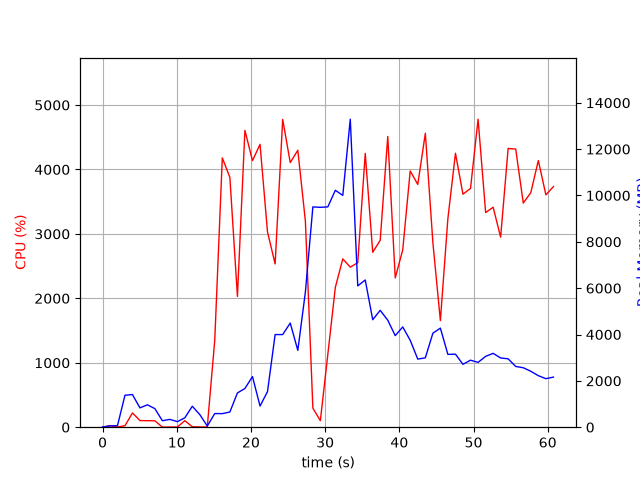

The data file committed next to this chart (first rows):
elapsed_time, nproc, cpu, mem_real, mem_virtual
3.552436828613281e-05, 1, 0.0, 10.02, 3186
1.006, 2, 24.8, 54.66, 238.1
2.014, 2, 3.0, 68.15, 251.3
3.022, 7, 22.8, 1378, 4882
4.03, 7, 221.2, 1409, 4901
5.038, 4, 103.1, 834.3, 3356
6.047, 7, 101.1, 966.2, 5734
7.056, 3, 99.1, 801.2, 3013
8.065, 3, 1.0, 279, 2355
9.073, 3, 3.0, 337.1, 2435
10.08, 3, 2.0, 239, 2350
11.09, 3, 101.2, 404.2, 2476
12.1, 7, 6.9, 904.5, 4138
13.11, 5, 4.0, 545.2, 3193
14.11, 2, 2.0, 49.73, 3324
15.12, 1, 1350, 589, 4588
16.14, 1, 4180, 585.6, 4972
17.16, 1, 3877, 655.6, 5008
18.18, 1, 2029, 1478, 6852
19.19, 1, 4606, 1670, 6852
20.21, 1, 4137, 2184, 8388
21.23, 1, 4390, 912.2, 8396
22.23, 1, 3030, 1537, 8980
23.26, 1, 2534, 3997, 10830
24.28, 1, 4777, 3997, 10830
25.3, 1, 4106, 4494, 10830
26.32, 1, 4298, 3315, 10830
27.34, 1, 3200, 5831, 14419
28.35, 1, 296.1, 9506, 19539
29.36, 1, 101.2, 9488, 19539
30.36, 1, 1130, 9507, 19539
31.37, 1, 2168, 10224, 19546
32.38, 1, 2613, 10003, 25733
33.39, 1, 2484, 13291, 25921
34.4, 1, 2553, 6098, 26113
35.41, 1, 4250, 6353, 26285
36.41, 1, 2715, 4638, 26304
37.42, 1, 2901, 5044, 26304
38.44, 1, 4512, 4616, 26304
39.45, 1, 2317, 3952, 26304
40.46, 1, 2752, 4326, 26304
41.47, 1, 3977, 3752, 26304
42.49, 1, 3767, 2939, 26385
43.51, 1, 4561, 2994, 26385
44.53, 1, 2863, 4058, 26385
45.53, 1, 1654, 4275, 26385
46.54, 1, 3235, 3143, 26385
47.57, 1, 4252, 3151, 26395
48.58, 1, 3616, 2714, 26395
49.6, 1, 3706, 2892, 26395
50.62, 1, 4780, 2799, 26395
51.64, 1, 3331, 3057, 26395
52.65, 1, 3414, 3186, 26403
53.66, 1, 2949, 2988, 26411
54.67, 1, 4326, 2951, 26411
55.69, 1, 4317, 2621, 26419
56.71, 1, 3478, 2566, 26434
57.72, 1, 3640, 2413, 26444
58.73, 1, 4139, 2223, 26444
59.75, 1, 3606, 2094, 26444
... 1 more rows
